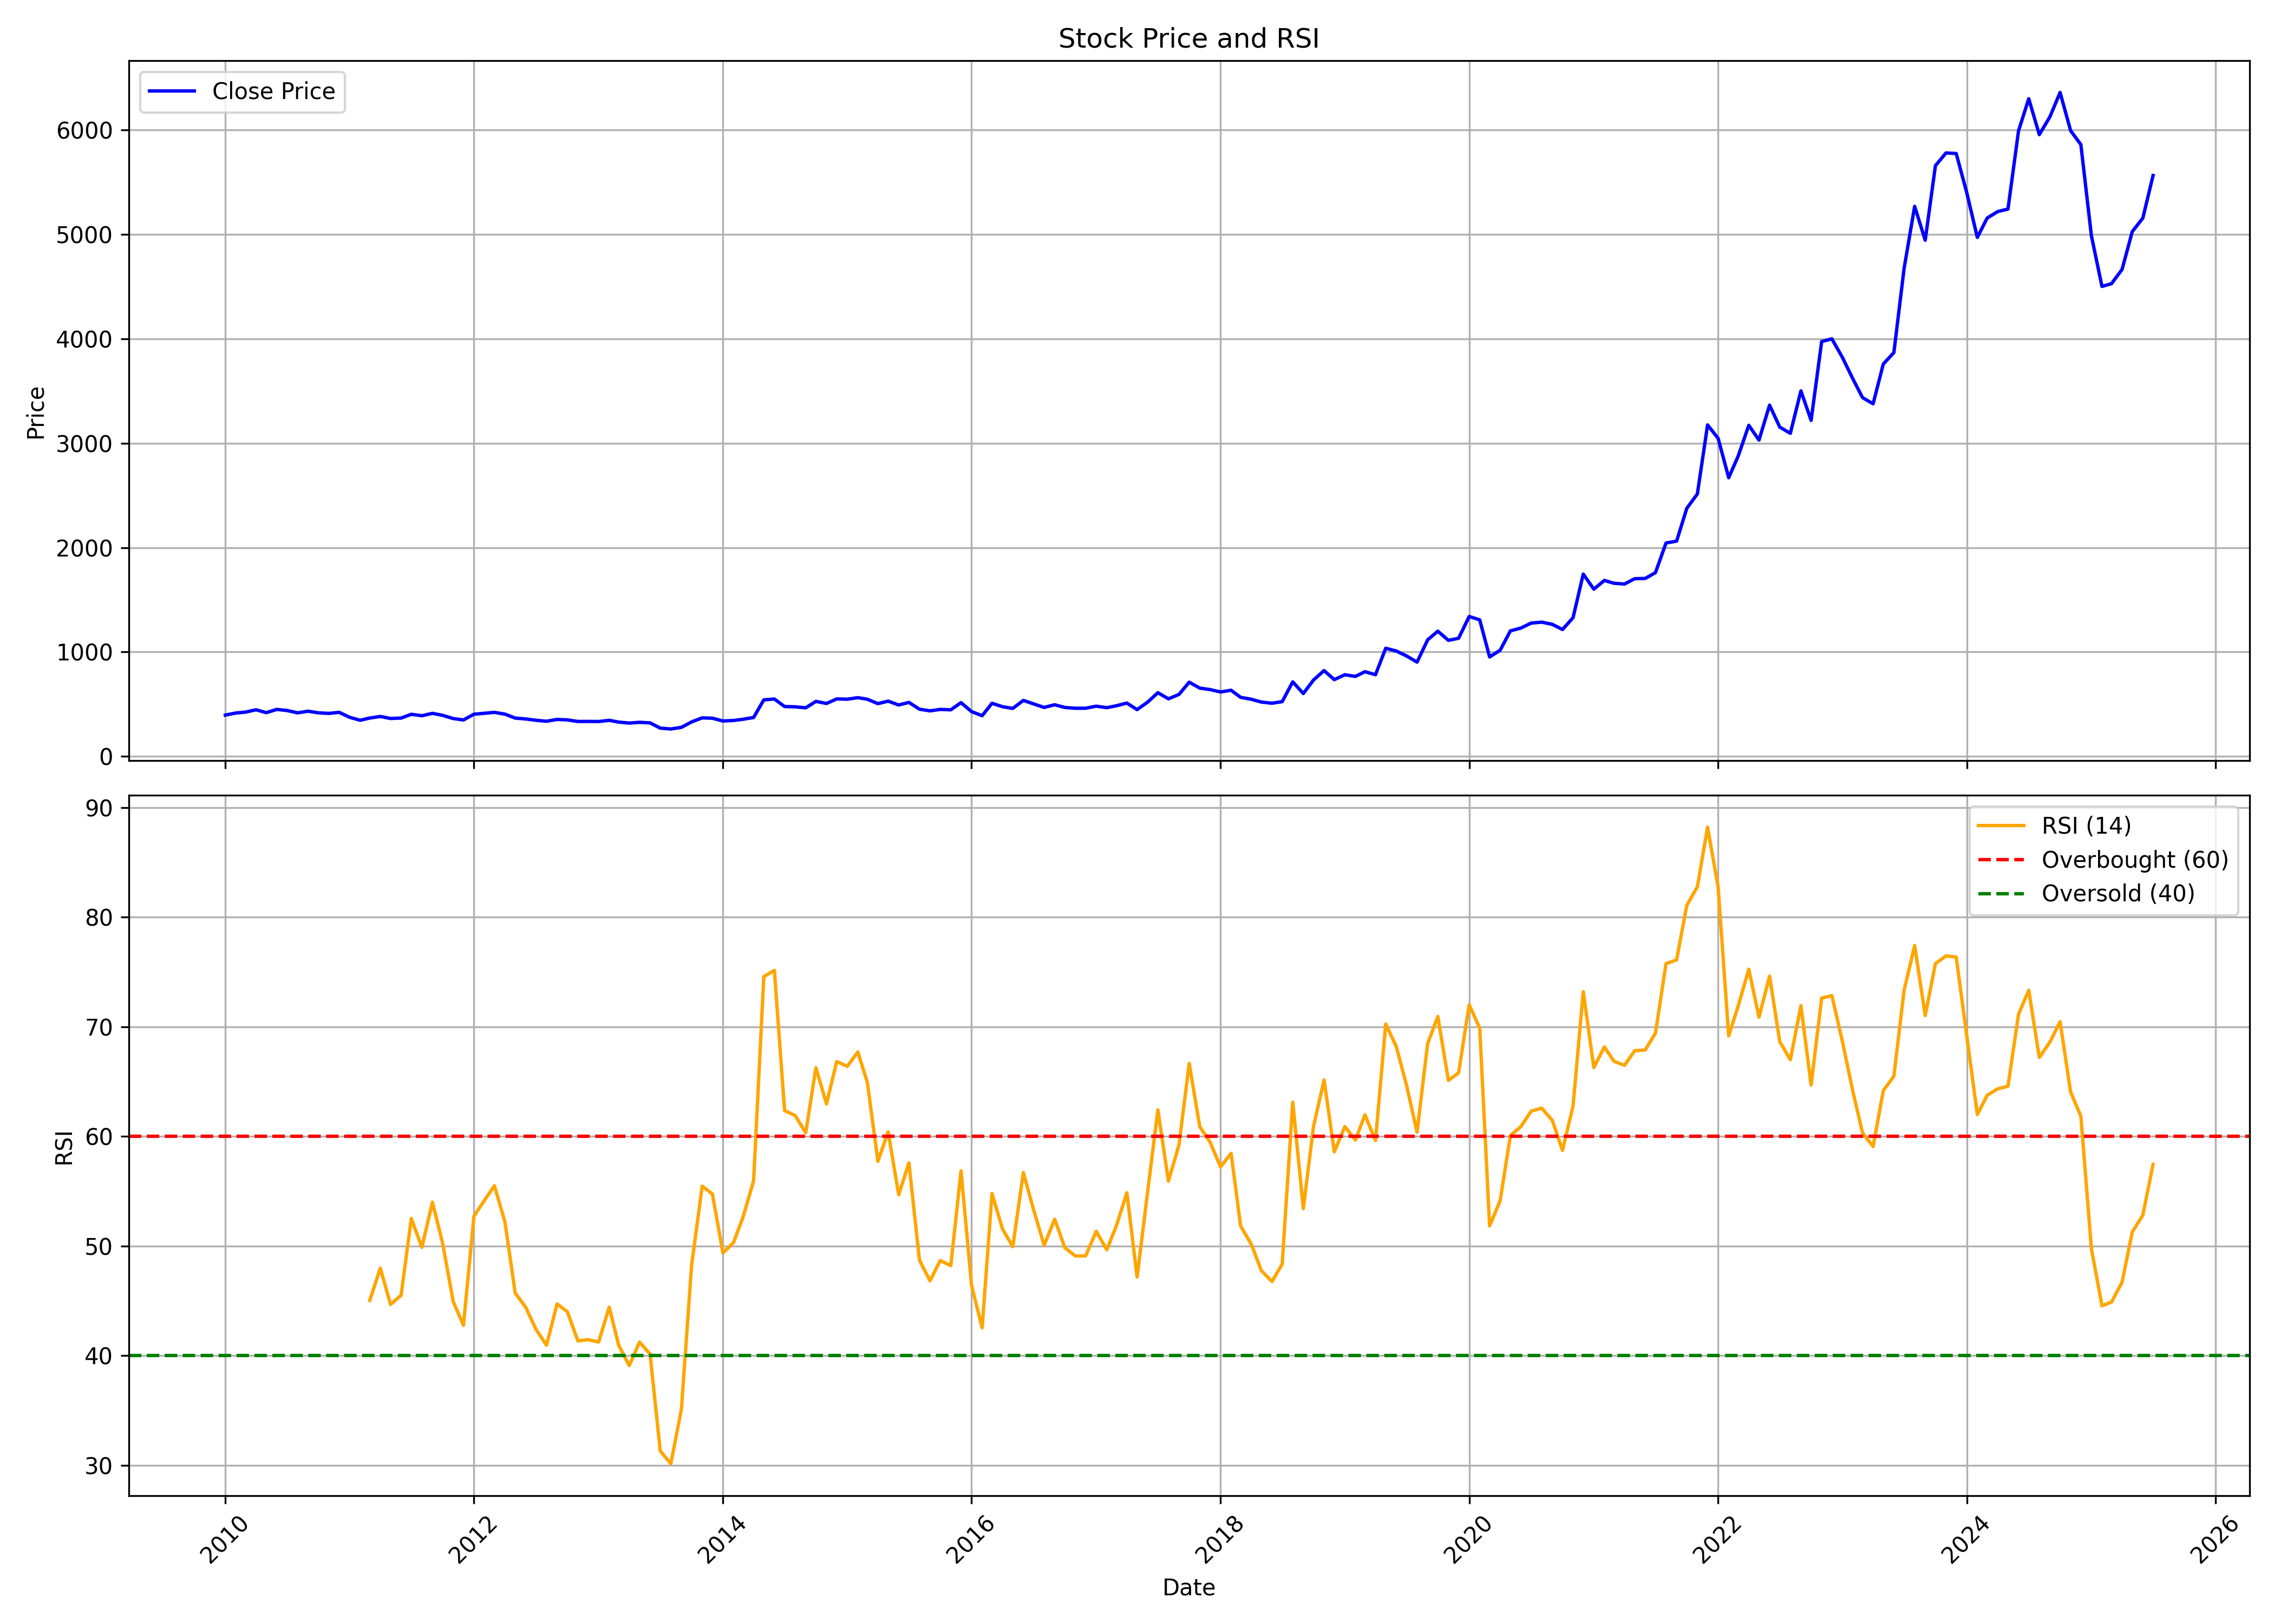

The data file committed next to this chart (first rows):
, date, symbol, open, high, low, close, volume, rsi
0, 2010-01-01, ESABINDIA, 390.3, 418, 389, 395.4, 100575, 
1, 2010-02-01, ESABINDIA, 408.6, 475.1, 387.6, 415.4, 693458, 
2, 2010-03-01, ESABINDIA, 415.4, 450.3, 413.7, 423.6, 142215, 
3, 2010-04-01, ESABINDIA, 425.1, 485.5, 424.8, 446.2, 170277, 
4, 2010-05-01, ESABINDIA, 454, 465, 411.7, 418.7, 60991, 
5, 2010-06-01, ESABINDIA, 438.6, 506.7, 415.4, 449.7, 91215, 
6, 2010-07-01, ESABINDIA, 458.3, 478.5, 428.5, 439.2, 264172, 
7, 2010-08-01, ESABINDIA, 443.4, 443.4, 413.6, 416.8, 77129, 
8, 2010-09-01, ESABINDIA, 417.4, 439.6, 411.8, 432.3, 56051, 
9, 2010-10-01, ESABINDIA, 432.3, 452.4, 406.2, 416.9, 69287, 
10, 2010-11-01, ESABINDIA, 417.4, 447.2, 388.5, 411.4, 55296, 
11, 2010-12-01, ESABINDIA, 398.8, 435.9, 391.3, 421.8, 44863, 
12, 2011-01-01, ESABINDIA, 432.3, 444.2, 372.6, 373.9, 48221, 
13, 2011-02-01, ESABINDIA, 389.8, 400.3, 323.7, 345.7, 38349, 
14, 2011-03-01, ESABINDIA, 350.2, 428.4, 311.4, 367, 33423, 45.04
15, 2011-04-01, ESABINDIA, 364, 439.7, 364, 382, 91483, 47.98
16, 2011-05-01, ESABINDIA, 382.9, 387.4, 355.6, 362.7, 91660, 44.67
17, 2011-06-01, ESABINDIA, 369.2, 398, 349.9, 366.7, 71881, 45.51
18, 2011-07-01, ESABINDIA, 364, 444.2, 364, 402.9, 803841, 52.51
19, 2011-08-01, ESABINDIA, 415.4, 424.7, 364.1, 389.1, 138163, 49.87
20, 2011-09-01, ESABINDIA, 389.1, 461.4, 383.2, 412, 1173011, 54
21, 2011-10-01, ESABINDIA, 409.2, 438, 385.8, 392.7, 247989, 50.24
22, 2011-11-01, ESABINDIA, 396.6, 406, 360.8, 362.2, 125103, 44.93
23, 2011-12-01, ESABINDIA, 360.2, 380.3, 328.9, 348.6, 133997, 42.77
24, 2012-01-01, ESABINDIA, 363.2, 411.8, 352.3, 403.7, 206668, 52.73
25, 2012-02-01, ESABINDIA, 398.4, 420.1, 397.5, 413, 398317, 54.18
26, 2012-03-01, ESABINDIA, 412.7, 424, 409.2, 421.4, 865410, 55.5
27, 2012-04-01, ESABINDIA, 424.7, 458, 380.1, 404.2, 86071, 52.18
28, 2012-05-01, ESABINDIA, 405.3, 413, 360.1, 366.6, 37754, 45.71
29, 2012-06-01, ESABINDIA, 374, 374, 351.5, 358.3, 14434, 44.4
30, 2012-07-01, ESABINDIA, 358.5, 379.4, 344.5, 345.6, 23379, 42.4
31, 2012-08-01, ESABINDIA, 344.5, 364.3, 335.1, 336.3, 37128, 40.95
32, 2012-09-01, ESABINDIA, 348.4, 387.8, 335.9, 353.4, 55069, 44.71
33, 2012-10-01, ESABINDIA, 356.9, 369.3, 344.5, 349.4, 29812, 44.01
34, 2012-11-01, ESABINDIA, 356.9, 356.9, 330.2, 334.3, 31597, 41.35
35, 2012-12-01, ESABINDIA, 341.3, 345.2, 275.9, 334.7, 38610, 41.45
36, 2013-01-01, ESABINDIA, 335.1, 358.5, 328.1, 333.6, 31402, 41.24
37, 2013-02-01, ESABINDIA, 335.1, 350.7, 331.2, 345.1, 56123, 44.42
38, 2013-03-01, ESABINDIA, 346, 398.9, 314.9, 328.2, 23158, 40.93
39, 2013-04-01, ESABINDIA, 328.9, 335.1, 307.9, 318.8, 31422, 39.09
40, 2013-05-01, ESABINDIA, 324.6, 391.4, 318.3, 325.9, 56311, 41.23
41, 2013-06-01, ESABINDIA, 333.8, 373, 303.2, 320.8, 39423, 40.14
42, 2013-07-01, ESABINDIA, 317.7, 327.7, 265.1, 270.3, 25408, 31.29
43, 2013-08-01, ESABINDIA, 271.9, 292.6, 246.1, 262.1, 22394, 30.13
44, 2013-09-01, ESABINDIA, 254.8, 293.5, 251.2, 277.8, 18973, 35.11
45, 2013-10-01, ESABINDIA, 273.8, 365.1, 272.2, 329.9, 442761, 48.24
46, 2013-11-01, ESABINDIA, 337.2, 388.1, 326.2, 368.6, 189373, 55.46
47, 2013-12-01, ESABINDIA, 365.1, 380.9, 333.7, 365.2, 116913, 54.75
48, 2014-01-01, ESABINDIA, 357.4, 381.8, 327.2, 338.8, 30017, 49.36
49, 2014-02-01, ESABINDIA, 356.4, 392.8, 328.6, 343.6, 285083, 50.32
50, 2014-03-01, ESABINDIA, 340.1, 370.3, 340.1, 355.2, 55867, 52.64
51, 2014-04-01, ESABINDIA, 358.8, 403.2, 350.8, 372.5, 165872, 55.95
52, 2014-05-01, ESABINDIA, 373.2, 548.6, 362.1, 540.9, 255708, 74.58
53, 2014-06-01, ESABINDIA, 546.4, 596.5, 510.3, 549.4, 237131, 75.16
54, 2014-07-01, ESABINDIA, 536.8, 568.7, 458.9, 477.3, 30593, 62.35
55, 2014-08-01, ESABINDIA, 477.2, 491.5, 421.5, 474.5, 23949, 61.91
56, 2014-09-01, ESABINDIA, 477.2, 567.9, 449.4, 464.9, 44244, 60.33
57, 2014-10-01, ESABINDIA, 477.2, 602.9, 450.2, 526.5, 113770, 66.27
58, 2014-11-01, ESABINDIA, 526.5, 548.8, 477.2, 506.5, 67990, 62.97
59, 2014-12-01, ESABINDIA, 501.9, 556.6, 480, 550, 42348, 66.83
... 127 more rows
